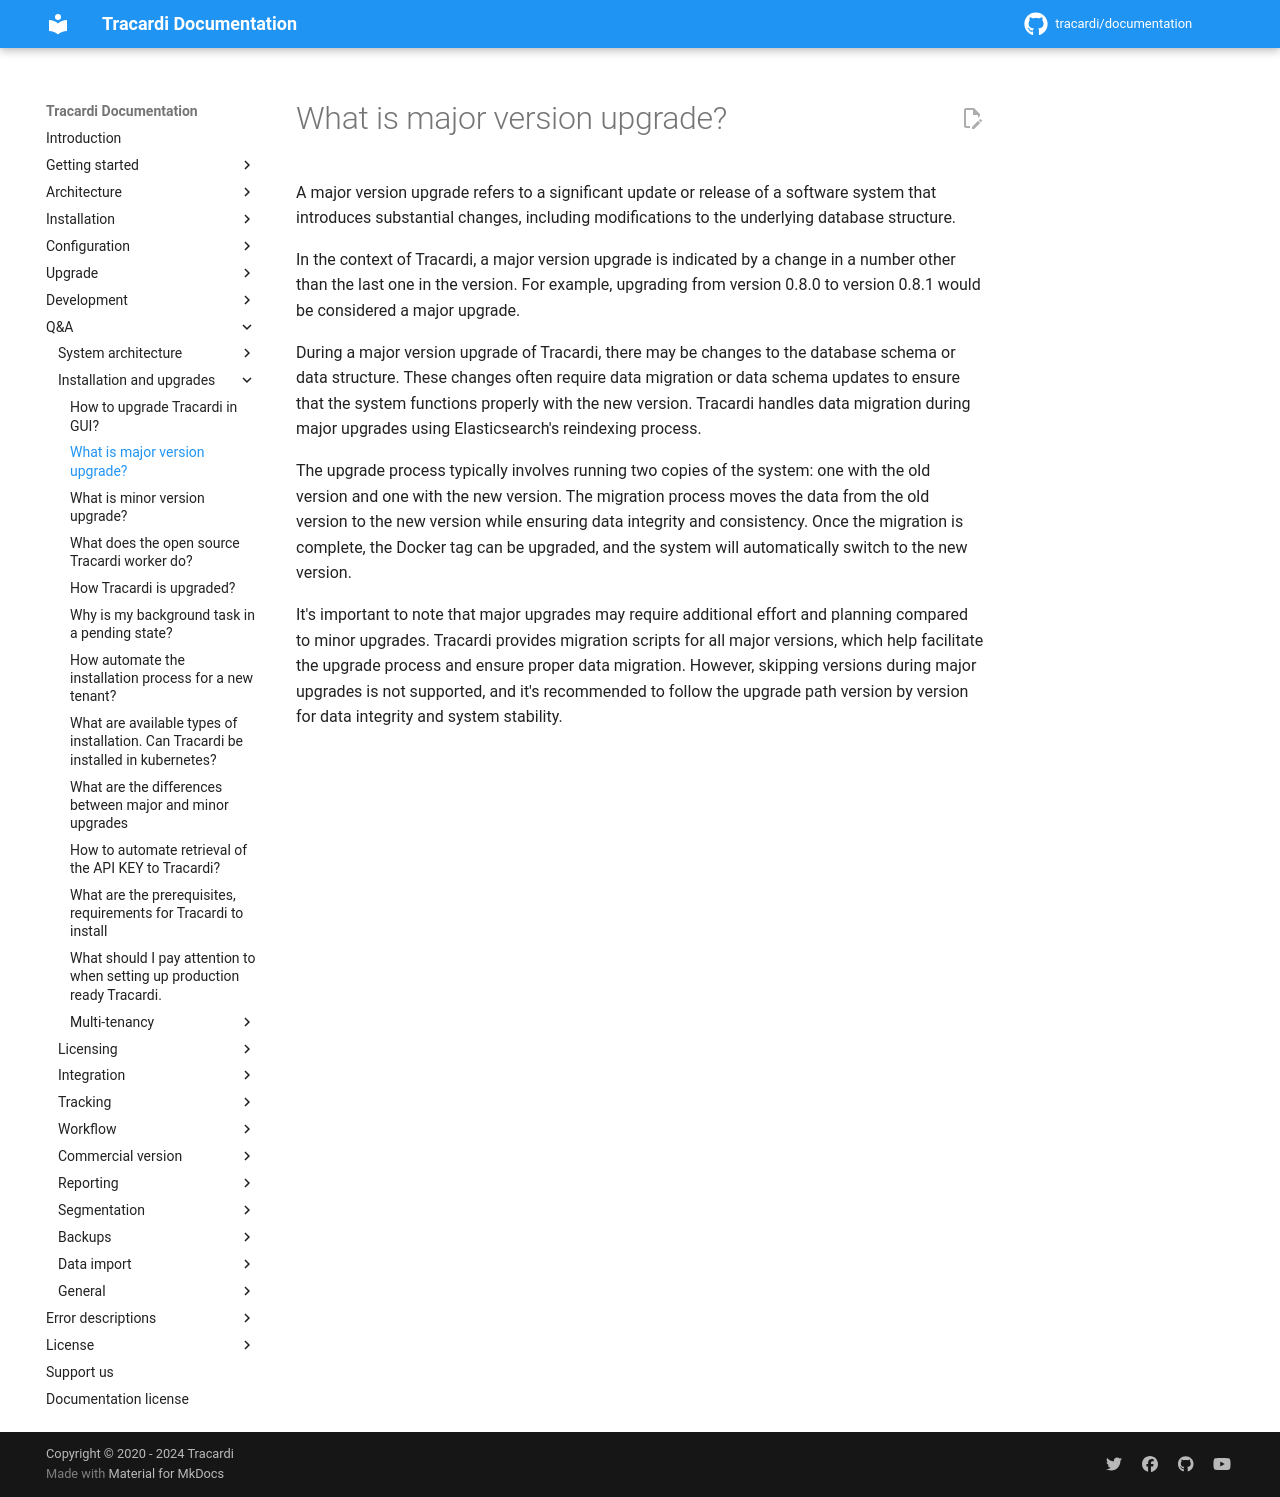

repository: Tracardi/documentation · page: 1.1.x/qa/what_is_major_version_upgrade/index.html · generator: mkdocs

# What is major version upgrade?

A major version upgrade refers to a significant update or release of a software system that introduces substantial
changes, including modifications to the underlying database structure.

In the context of Tracardi, a major version upgrade is indicated by a change in a number other than the last one in the
version. For example, upgrading from version 0.8.0 to version 0.8.1 would be considered a major upgrade.

During a major version upgrade of Tracardi, there may be changes to the database schema or data structure. These changes
often require data migration or data schema updates to ensure that the system functions properly with the new version.
Tracardi handles data migration during major upgrades using Elasticsearch's reindexing process.

The upgrade process typically involves running two copies of the system: one with the old version and one with the new
version. The migration process moves the data from the old version to the new version while ensuring data integrity and
consistency. Once the migration is complete, the Docker tag can be upgraded, and the system will automatically switch to
the new version.

It's important to note that major upgrades may require additional effort and planning compared to minor upgrades.
Tracardi provides migration scripts for all major versions, which help facilitate the upgrade process and ensure proper
data migration. However, skipping versions during major upgrades is not supported, and it's recommended to follow the
upgrade path version by version for data integrity and system stability.
